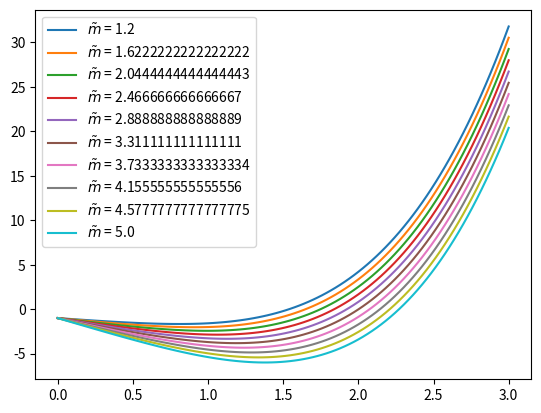

Python code for this plot:
import numpy as np 
import matplotlib.pyplot as plt

mt_list = np.linspace(1.2,5.0, 10)
# rt, mt, kt = 1, 1.6080402010050252, 0.0617093944077409
omega_lambda, rt, kt = 0.7, 1, 0.0617093944077409
a_list = np.linspace(1.e-3, 3, 100)
def f(a0, omega_lambda, kt, mt, rt):
    return (1./omega_lambda -1)*a0**4 + 3*kt*a0**2 - mt*a0 - rt

for mt in mt_list:
    plt.plot(a_list, f(a_list, omega_lambda, kt, mt, rt), label = rf'$\tilde m$ = {mt}')
plt.legend()
plt.show()
